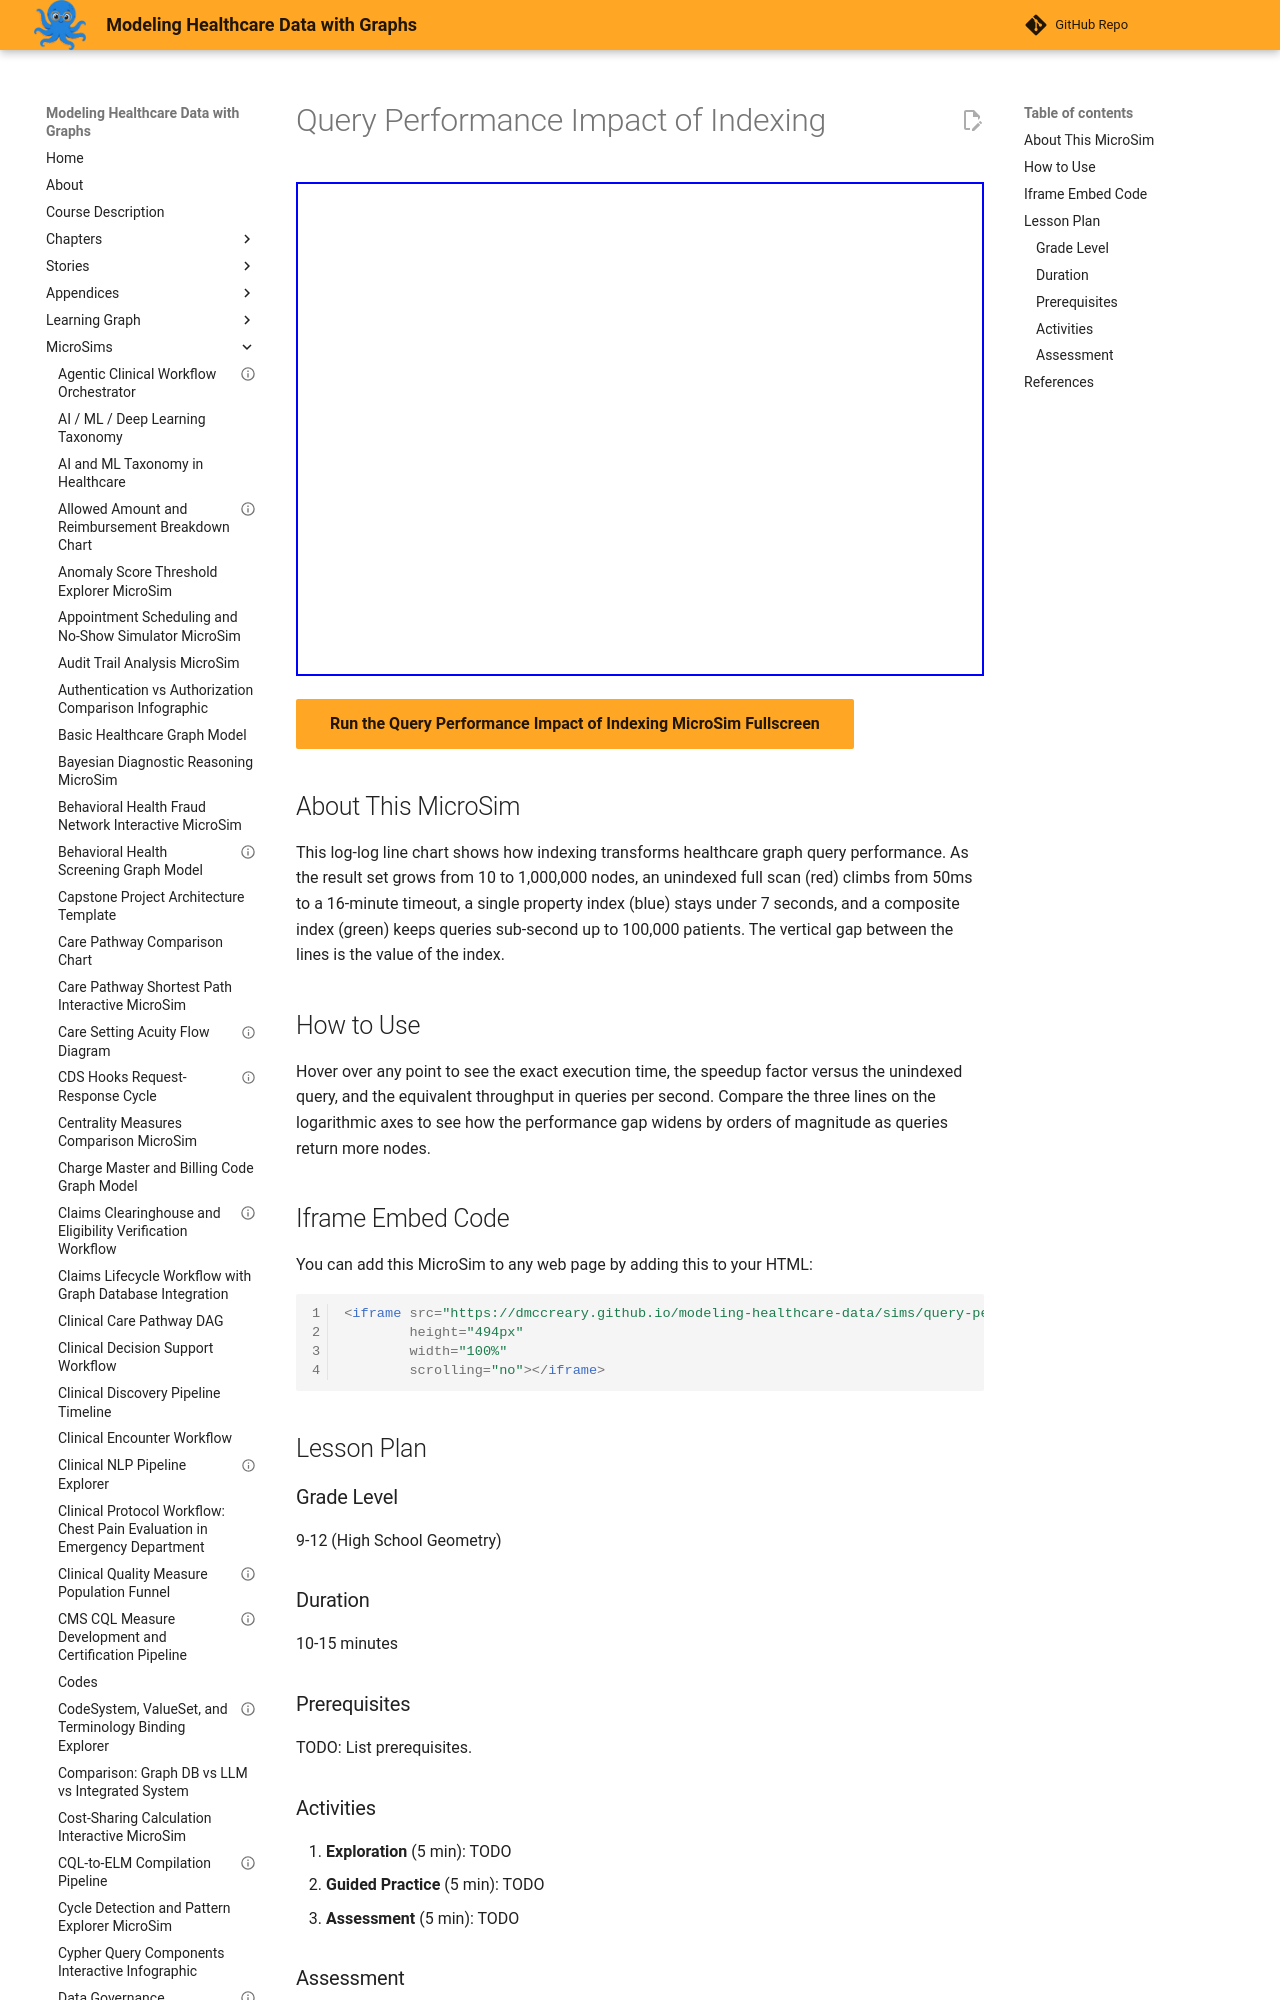

repository: dmccreary/modeling-healthcare-data · page: sims/query-performance-impact-indexing/index.html · generator: mkdocs

---
title: "Query Performance Impact of Indexing"
description: "Interactive Chart.js MicroSim for query performance impact of indexing."
image: /sims/query-performance-impact-indexing/query-performance-impact-indexing.png
og:image: /sims/query-performance-impact-indexing/query-performance-impact-indexing.png
twitter:image: /sims/query-performance-impact-indexing/query-performance-impact-indexing.png
social:
   cards: false
quality_score: 75
---
